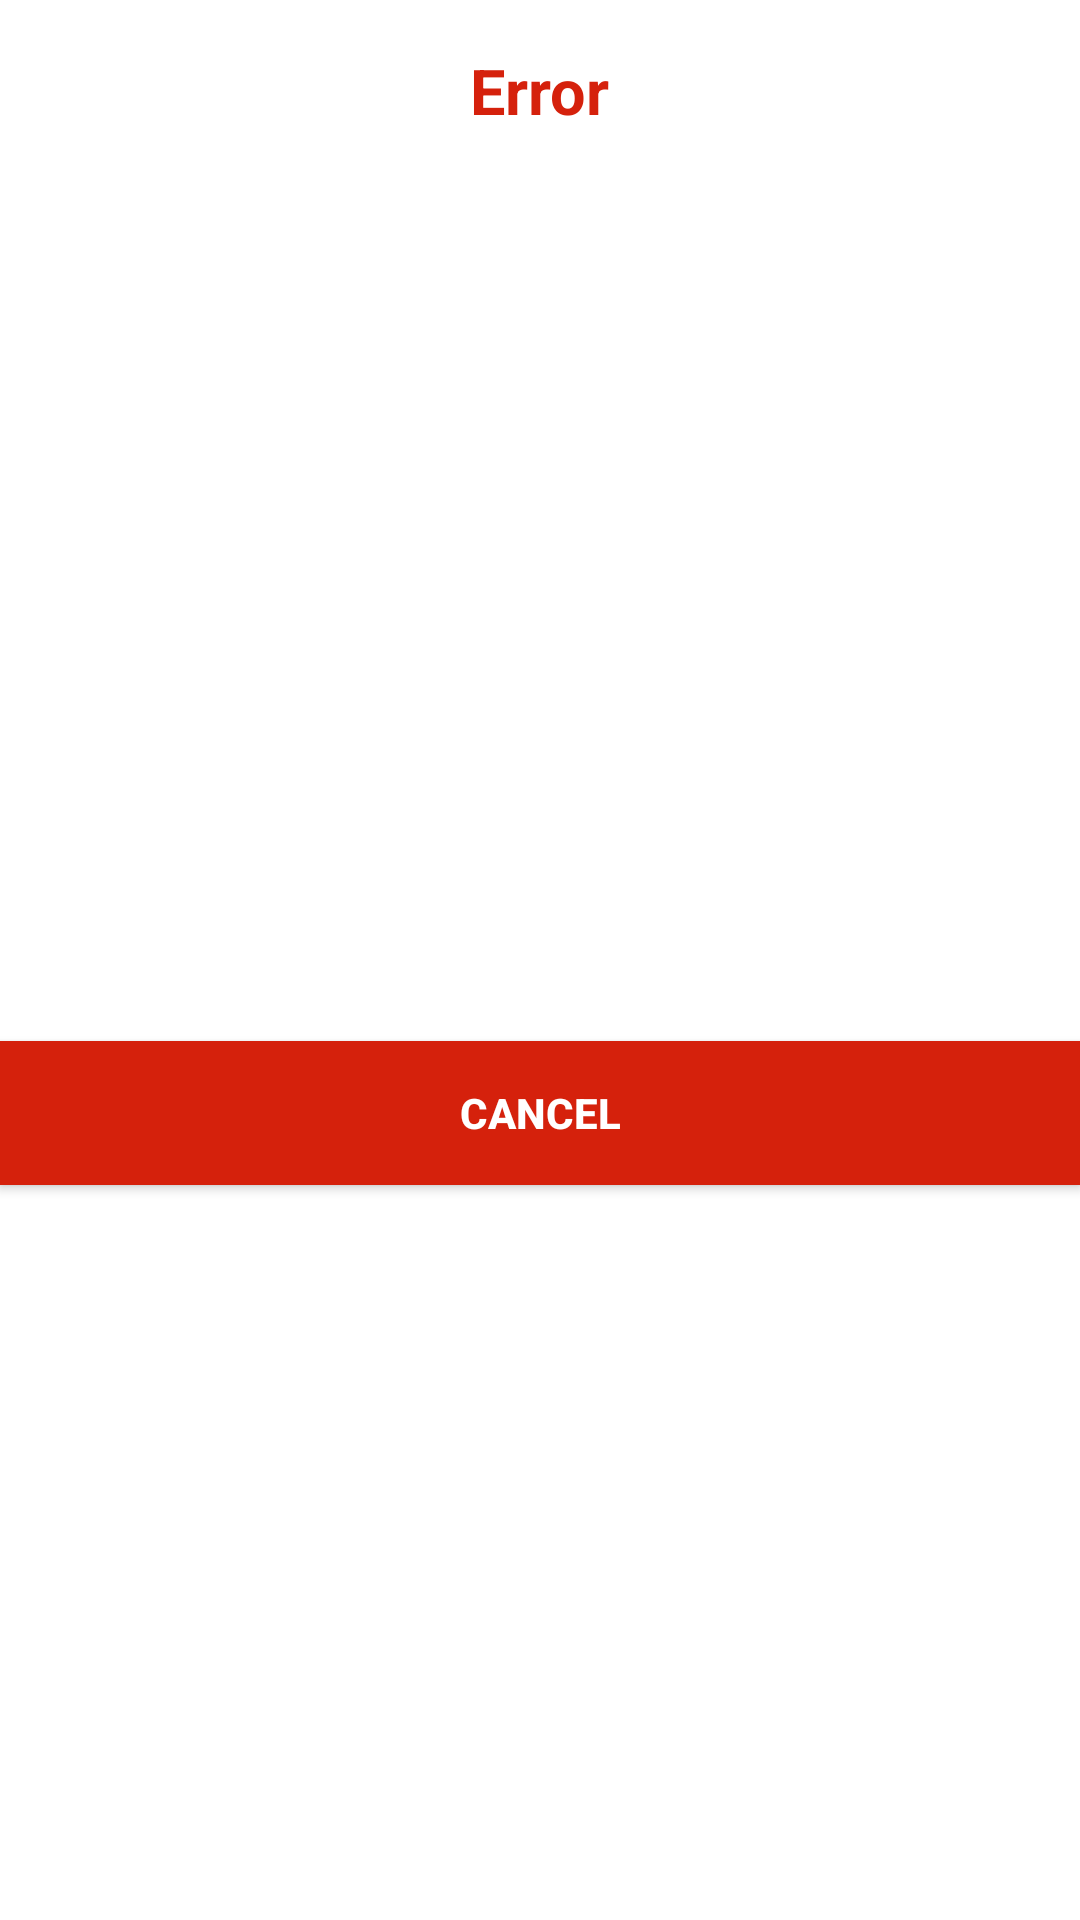

Android layout source for this screen:
<!-- AndroidManifest.xml: application theme Theme.Instabug -->
<!-- res/layout/error_dialog_layout.xml -->
<?xml version="1.0" encoding="utf-8"?>
<androidx.constraintlayout.widget.ConstraintLayout xmlns:android="http://schemas.android.com/apk/res/android"
    xmlns:app="http://schemas.android.com/apk/res-auto"
    android:layout_width="match_parent"
    android:layout_height="wrap_content"
    xmlns:tools="http://schemas.android.com/tools">

    <TextView
        android:id="@+id/tv_title"
        android:layout_width="wrap_content"
        android:layout_height="wrap_content"
        android:textStyle="bold"
        android:text="@string/error"
        android:textColor="@color/red"
        android:textSize="21sp"
        android:layout_marginTop="16dp"
        app:layout_constraintEnd_toEndOf="parent"
        app:layout_constraintStart_toStartOf="parent"
        app:layout_constraintTop_toTopOf="parent" />

    <TextView
        android:id="@+id/tv_error"
        android:layout_width="0dp"
        android:layout_height="wrap_content"
        android:textSize="21sp"
        android:textColor="@color/black"
        android:textAlignment="center"
        android:textStyle="bold"
        android:layout_marginStart="8dp"
        android:layout_marginTop="8dp"
        android:layout_marginEnd="8dp"
        tools:text="@string/UnExpectedError"
        app:layout_constraintEnd_toEndOf="parent"
        app:layout_constraintStart_toStartOf="parent"
        app:layout_constraintTop_toBottomOf="@+id/tv_title" />

    <androidx.appcompat.widget.AppCompatButton
        android:id="@+id/btn_cancel"
        android:layout_width="0dp"
        android:layout_height="wrap_content"
        android:text="@string/cancel"
        android:layout_marginTop="21dp"
        android:background="@color/red"
        android:textStyle="bold"
        android:textColor="@color/white"
        app:layout_constraintBottom_toBottomOf="parent"
        app:layout_constraintEnd_toEndOf="parent"
        app:layout_constraintStart_toStartOf="parent"
        app:layout_constraintTop_toBottomOf="@id/tv_error" />

</androidx.constraintlayout.widget.ConstraintLayout>
<!-- resources referenced by this layout -->
<resources>
  <color name="black">#FF000000</color>
  <color name="red">#d5210c</color>
  <color name="white">#FFFFFFFF</color>
  <string name="UnExpectedError">Un Expected Error Happened </string>
  <string name="cancel">Cancel</string>
  <string name="error">Error </string>
  <style name="Theme.Instabug" parent="Theme.MaterialComponents.DayNight.NoActionBar">
          
          <item name="colorPrimary">@color/cyan_500</item>
          <item name="colorPrimaryVariant">@color/cyan_700</item>
          <item name="colorOnPrimary">@color/white</item>
          
          <item name="colorSecondary">@color/cyan_500</item>
          <item name="colorSecondaryVariant">@color/teal_700</item>
          <item name="colorOnSecondary">@color/black</item>
          
          <item name="android:statusBarColor" tools:targetApi="l">?attr/colorPrimaryVariant</item>
          
      </style>
  <color name="cyan_500">#2596be</color>
  <color name="cyan_700">#2596be</color>
  <color name="teal_700">#FF018786</color>
</resources>
